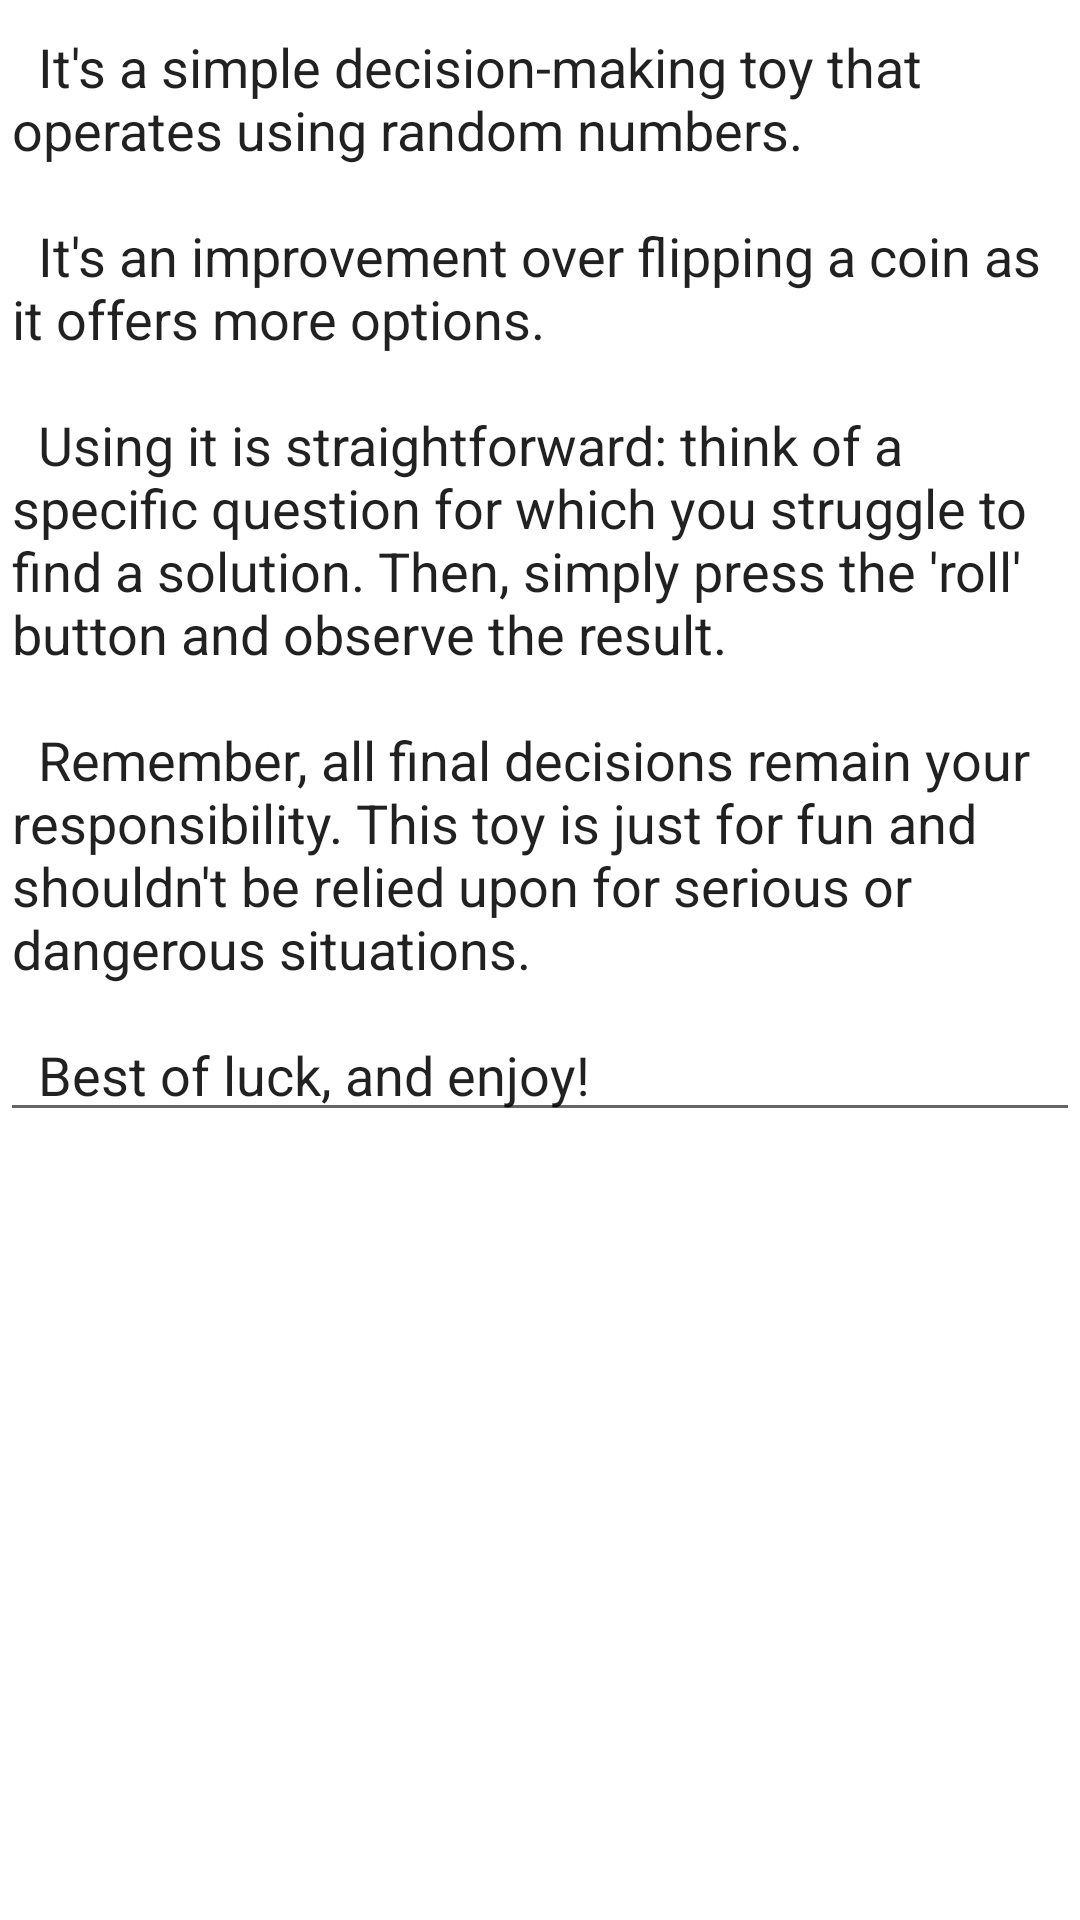

This screen was rendered from an Android layout file. Write that file and the resources it references.
<!-- AndroidManifest.xml: application theme Theme.VitoshaDecisionMaker -->
<!-- res/layout/activity_help.xml -->
<?xml version="1.0" encoding="utf-8"?>
<androidx.constraintlayout.widget.ConstraintLayout xmlns:android="http://schemas.android.com/apk/res/android"
    xmlns:tools="http://schemas.android.com/tools"
    android:layout_width="match_parent"
    android:layout_height="match_parent"
    tools:context=".HelpActivity">

    <EditText
        android:layout_width="fill_parent"
        android:layout_height="wrap_content"
        android:clickable="false"
        android:focusable="false"
        android:focusableInTouchMode="false"
        android:freezesText="true"
        android:inputType="textMultiLine"
        android:longClickable="false"
        android:text="@string/help_text" />

</androidx.constraintlayout.widget.ConstraintLayout>
<!-- resources referenced by this layout -->
<resources>
  <string name="help_text">"  It's a simple decision-making toy that operates using random numbers.
  \n  It's an improvement over flipping a coin as it offers more options.
  \n  Using it is straightforward: think of a specific question for which you struggle to find a solution. Then, simply press the 'roll' button and observe the result.
  \n  Remember, all final decisions remain your responsibility. This toy is just for fun and shouldn't be relied upon for serious or dangerous situations.
  \n  Best of luck, and enjoy!"</string>
  <style name="Theme.VitoshaDecisionMaker" parent="Theme.MaterialComponents.DayNight.DarkActionBar">
          
          <item name="colorPrimary">@color/purple_500</item>
          <item name="colorPrimaryVariant">@color/purple_700</item>
          <item name="colorOnPrimary">@color/white</item>
          
          <item name="colorSecondary">@color/teal_200</item>
          <item name="colorSecondaryVariant">@color/teal_700</item>
          <item name="colorOnSecondary">@color/black</item>
          
          <item name="android:statusBarColor">?attr/colorPrimaryVariant</item>
          
      </style>
  <!-- not gathered from this repository: default colours our renderer supplied (Android Studio template values) -->
  <color name="purple_500">#FF6200EE</color>
  <color name="purple_700">#FF3700B3</color>
  <color name="teal_200">#FF03DAC5</color>
  <color name="teal_700">#FF018786</color>
  <color name="black">#FF000000</color>
  <color name="white">#FFFFFFFF</color>
</resources>
